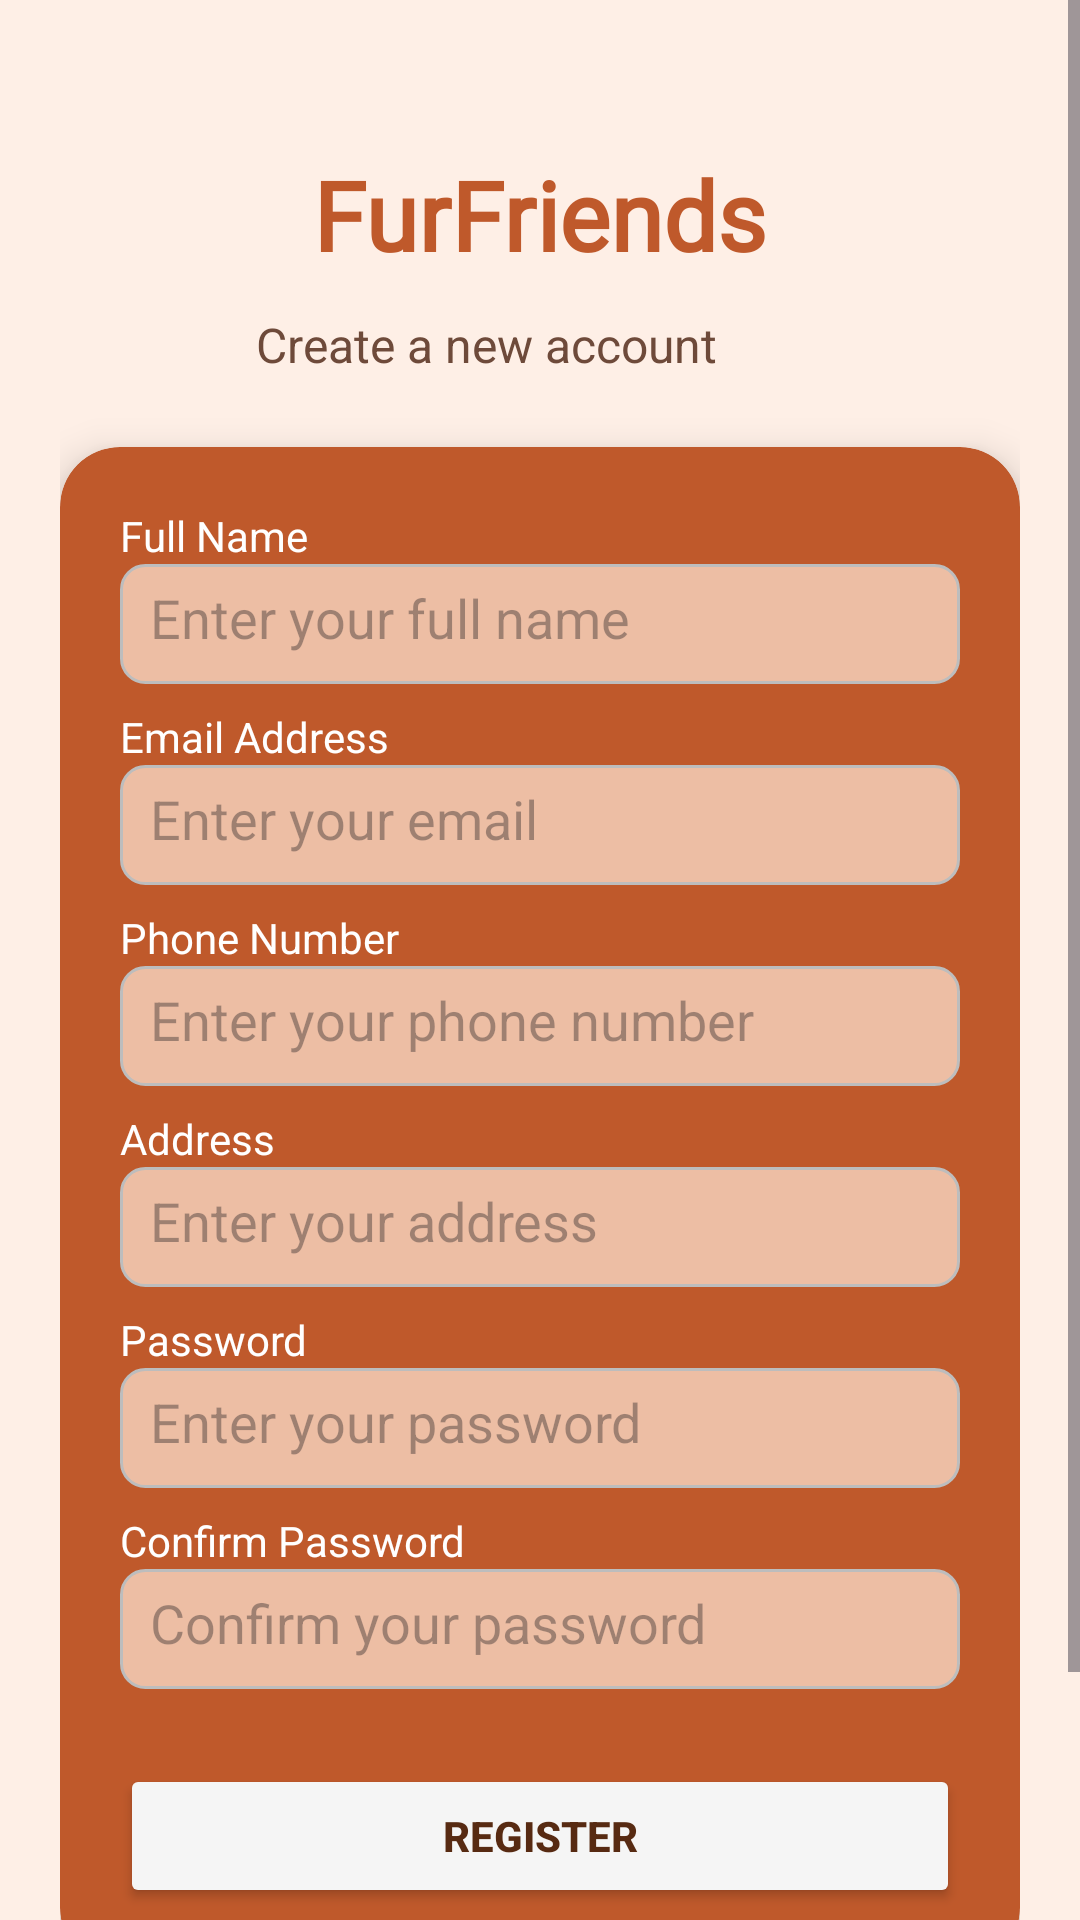

This screen was rendered from an Android layout file. Write that file and the resources it references.
<!-- AndroidManifest.xml: application theme Theme.FurFriends -->
<!-- res/layout/activity_registration.xml -->
<?xml version="1.0" encoding="utf-8"?>
<ScrollView xmlns:android="http://schemas.android.com/apk/res/android"
    xmlns:app="http://schemas.android.com/apk/res-auto"
    xmlns:tools="http://schemas.android.com/tools"
    android:id="@+id/main"
    android:layout_width="match_parent"
    android:layout_height="match_parent"
    android:fillViewport="true"
    android:background="#FEEFE6"
    tools:context=".ui.auth.RegistrationActivity">

    <androidx.constraintlayout.widget.ConstraintLayout
        android:layout_width="match_parent"
        android:layout_height="wrap_content"
        android:padding="20dp">

        
        <TextView
            android:id="@+id/tv_furfriends_title"
            android:layout_width="wrap_content"
            android:layout_height="wrap_content"
            android:layout_marginTop="30dp"
            android:fontFamily="@font/aclonica"
            android:text="@string/app_name"
            android:textColor="#bf592b"
            android:textSize="32sp"
            android:textStyle="bold"
            app:layout_constraintEnd_toEndOf="parent"
            app:layout_constraintStart_toStartOf="parent"
            app:layout_constraintTop_toTopOf="parent" />

        
        <LinearLayout
            android:id="@+id/subtitle_container"
            android:layout_width="wrap_content"
            android:layout_height="wrap_content"
            android:orientation="horizontal"
            android:gravity="center_vertical"
            android:layout_marginTop="8dp"
            app:layout_constraintEnd_toEndOf="parent"
            app:layout_constraintStart_toStartOf="parent"
            app:layout_constraintTop_toBottomOf="@id/tv_furfriends_title">

            <TextView
                android:id="@+id/tv_subtitle"
                android:layout_width="wrap_content"
                android:layout_height="wrap_content"
                android:text="@string/create_account_subtitle"
                android:textColor="#6E4A3A"
                android:textSize="16sp" />

            <ImageView
                android:layout_width="28dp"
                android:layout_height="28dp"
                android:layout_marginStart="8dp"
                app:srcCompat="@drawable/paws" />

        </LinearLayout>

        
        <LinearLayout
            android:id="@+id/registration_card"
            android:layout_width="match_parent"
            android:layout_height="wrap_content"
            android:layout_marginTop="20dp"
            android:background="@drawable/rounded_card_bg"
            android:clipToOutline="true"
            android:elevation="8dp"
            android:orientation="vertical"
            android:padding="20dp"
            app:layout_constraintTop_toBottomOf="@id/subtitle_container">

            
            <TextView
                android:layout_width="wrap_content"
                android:layout_height="wrap_content"
                android:text="@string/full_name_label"
                android:textColor="#FFFFFF"
                android:textSize="14sp" />

            <EditText
                android:id="@+id/et_name"
                android:layout_width="match_parent"
                android:layout_height="40dp"
                android:layout_marginBottom="8dp"
                android:background="@drawable/edittext_bg"
                android:hint="@string/enter_full_name_hint"
                android:inputType="textPersonName"
                android:padding="10dp" />

            
            <TextView
                android:layout_width="wrap_content"
                android:layout_height="wrap_content"
                android:text="@string/email_address_label"
                android:textColor="#FFFFFF"
                android:textSize="14sp" />

            <EditText
                android:id="@+id/et_email"
                android:layout_width="match_parent"
                android:layout_height="40dp"
                android:layout_marginBottom="8dp"
                android:background="@drawable/edittext_bg"
                android:hint="@string/enter_your_email_hint"
                android:inputType="textEmailAddress"
                android:padding="10dp" />

            
            <TextView
                android:layout_width="wrap_content"
                android:layout_height="wrap_content"
                android:text="@string/phone_number_label"
                android:textColor="#FFFFFF"
                android:textSize="14sp" />

            <EditText
                android:id="@+id/et_phone"
                android:layout_width="match_parent"
                android:layout_height="40dp"
                android:layout_marginBottom="8dp"
                android:background="@drawable/edittext_bg"
                android:hint="@string/enter_phone_number_hint"
                android:inputType="phone"
                android:padding="10dp" />

            
            <TextView
                android:layout_width="wrap_content"
                android:layout_height="wrap_content"
                android:text="@string/address_label"
                android:textColor="#FFFFFF"
                android:textSize="14sp" />

            <EditText
                android:id="@+id/et_address"
                android:layout_width="match_parent"
                android:layout_height="40dp"
                android:layout_marginBottom="8dp"
                android:background="@drawable/edittext_bg"
                android:hint="@string/enter_address_hint"
                android:inputType="textPostalAddress"
                android:padding="10dp" />

            
            <TextView
                android:layout_width="wrap_content"
                android:layout_height="wrap_content"
                android:text="@string/password_label"
                android:textColor="#FFFFFF"
                android:textSize="14sp" />

            <EditText
                android:id="@+id/et_password"
                android:layout_width="match_parent"
                android:layout_height="40dp"
                android:layout_marginBottom="8dp"
                android:background="@drawable/edittext_bg"
                android:hint="@string/enter_password_hint"
                android:inputType="textPassword"
                android:padding="10dp" />

            
            <TextView
                android:layout_width="wrap_content"
                android:layout_height="wrap_content"
                android:text="@string/confirm_password_label"
                android:textColor="#FFFFFF"
                android:textSize="14sp" />

            <EditText
                android:id="@+id/et_confirm_password"
                android:layout_width="match_parent"
                android:layout_height="40dp"
                android:layout_marginBottom="15dp"
                android:background="@drawable/edittext_bg"
                android:hint="@string/confirm_password_hint"
                android:inputType="textPassword"
                android:padding="10dp" />

            
            <Button
                android:id="@+id/btn_register"
                android:layout_width="match_parent"
                android:layout_height="48dp"
                android:layout_marginTop="10dp"
                android:backgroundTint="#F5F5F5"
                android:text="@string/register_button"
                android:textColor="#572A12"
                android:textStyle="bold" />
        </LinearLayout>

        
        <TextView
            android:id="@+id/tv_back_to_login"
            android:layout_width="wrap_content"
            android:layout_height="wrap_content"
            android:layout_marginTop="20dp"
            android:layout_marginBottom="20dp"
            android:text="@string/back_to_login_text"
            android:textColor="#FF5722"
            android:textSize="14sp"
            android:textStyle="bold"
            app:layout_constraintEnd_toEndOf="parent"
            app:layout_constraintStart_toStartOf="parent"
            app:layout_constraintTop_toBottomOf="@id/registration_card"
            app:layout_constraintBottom_toBottomOf="parent"/>

    </androidx.constraintlayout.widget.ConstraintLayout>
</ScrollView>
<!-- resources referenced by this layout -->
<resources>
  <!-- drawable edittext_bg (drawable) -->
  <?xml version="1.0" encoding="utf-8"?>
  <selector xmlns:android="http://schemas.android.com/apk/res/android">
      
      <item android:state_focused="true">
          <shape android:shape="rectangle">
              <solid android:color="#edbea4"/>
              <stroke android:width="1dp" android:color="#fe854f"/>
              <corners android:radius="8dp"/>
              <padding android:left="8dp" android:top="8dp" android:right="8dp" android:bottom="8dp" />
          </shape>
      </item>
      
      <item>
          <shape android:shape="rectangle">
              <solid android:color="#edbea4"/>
              <stroke android:width="1dp" android:color="#BDBDBD"/>
              <corners android:radius="8dp"/>
              <padding android:left="8dp" android:top="8dp" android:right="8dp" android:bottom="8dp" />
          </shape>
      </item>
  </selector>
  <!-- drawable rounded_card_bg (drawable) -->
  <?xml version="1.0" encoding="utf-8"?>
  <shape xmlns:android="http://schemas.android.com/apk/res/android"
      android:shape="rectangle">
      <solid android:color="#bf592b" />
      <corners android:radius="20dp" />
  </shape>
  <string name="address_label">Address</string>
  <string name="app_name">FurFriends</string>
  <string name="back_to_login_text">Already have an account? Log in</string>
  <string name="confirm_password_hint">Confirm your password</string>
  <string name="confirm_password_label">Confirm Password</string>
  <string name="create_account_subtitle">Create a new account</string>
  <string name="email_address_label">Email Address</string>
  <string name="enter_address_hint">Enter your address</string>
  <string name="enter_full_name_hint">Enter your full name</string>
  <string name="enter_password_hint">Enter your password</string>
  <string name="enter_phone_number_hint">Enter your phone number</string>
  <string name="enter_your_email_hint">Enter your email</string>
  <string name="full_name_label">Full Name</string>
  <string name="password_label">Password</string>
  <string name="phone_number_label">Phone Number</string>
  <string name="register_button">Register</string>
  <style name="Theme.FurFriends" parent="Base.Theme.FurFriends" />
  <style name="Base.Theme.FurFriends" parent="Theme.Material3.DayNight.NoActionBar">
          
          <item name="colorPrimary">@color/brand_primary</item>
          <item name="colorPrimaryVariant">@color/brand_primary_variant</item>
          <item name="colorOnPrimary">@color/white</item>
          
          <item name="colorSecondary">@color/brand_secondary</item>
          <item name="colorSecondaryVariant">@color/brand_secondary_variant</item>
          <item name="colorOnSecondary">@color/black</item>
          
          <item name="android:statusBarColor">@color/brand_background</item>
          <item name="android:windowLightStatusBar">true</item>
      </style>
  <color name="brand_primary">#bf592b</color>
  <color name="brand_primary_variant">#A64D22</color>
  <color name="white">#FFFFFF</color>
  <color name="brand_secondary">#edbea4</color>
  <color name="brand_secondary_variant">#DDA98A</color>
  <color name="black">#000000</color>
  <color name="brand_background">#FEEFE6</color>
</resources>
